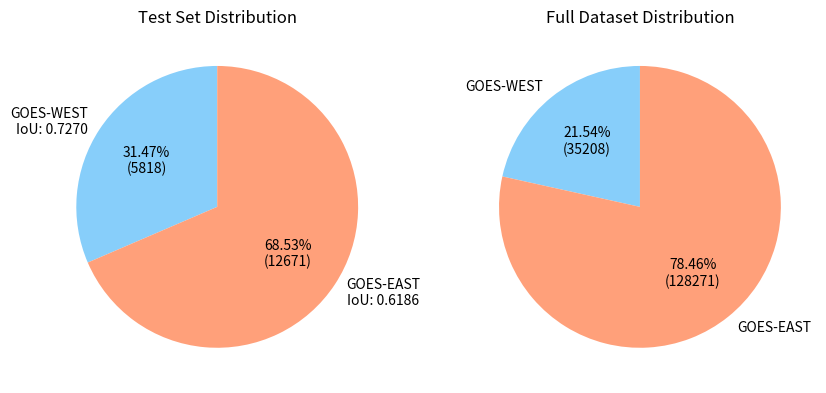

Python code for this plot: (Note: this script raises an exception after producing the figure.)
import matplotlib.pyplot as plt

test_counts = [5818, 12671]
full_counts = [35208, 128271]

def my_fmt_1(x):
    return '{:.2f}%\n({:.0f})'.format(x, (test_counts[0]+test_counts[1])*x/100)
def my_fmt_2(x):
    return '{:.2f}%\n({:.0f})'.format(x, (full_counts[0]+full_counts[1])*x/100)

labels = ['GOES-WEST\nIoU: 0.7270', 'GOES-EAST\nIoU: 0.6186']
colors = ['lightskyblue', 'lightsalmon']
labels_full = ['GOES-WEST', 'GOES-EAST']

# Figure with 2 pies
fig, axes = plt.subplots(1, 2, figsize=(10, 5), dpi=300)

axes[0].pie(test_counts, labels=labels, colors=colors, autopct=my_fmt_1, startangle=90)
axes[0].set_title('Test Set Distribution')

axes[1].pie(full_counts, labels=labels_full, colors=colors, autopct=my_fmt_2, startangle=90)
axes[1].set_title('Full Dataset Distribution')
plt.savefig('../stat_figures/pie_satellite_performance.png', bbox_inches='tight', dpi=300)
#plt.tight_layout()
#plt.show()
